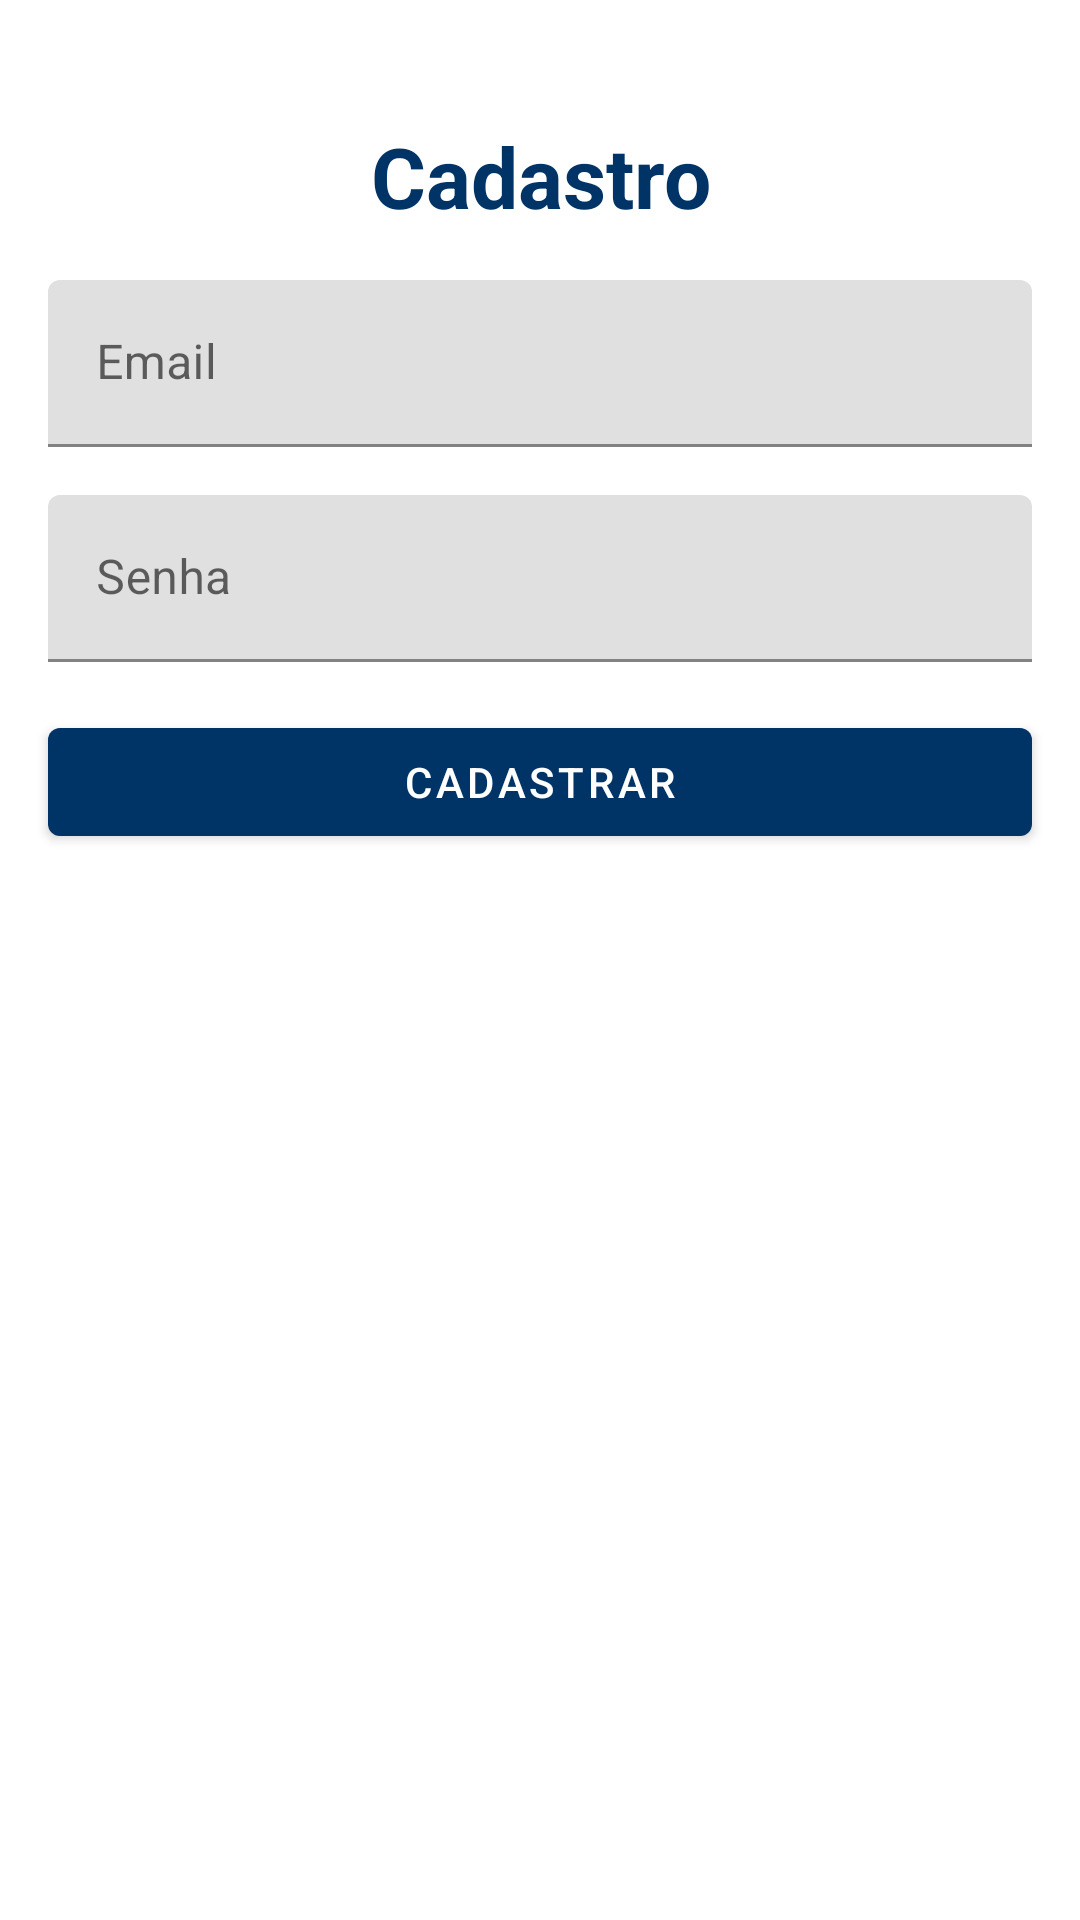

Produce the Android XML layout that renders to this screen, including the resource entries it uses.
<!-- AndroidManifest.xml: application theme Theme.GamesNews -->
<!-- res/layout/activity_registrar.xml -->
<?xml version="1.0" encoding="utf-8"?>
<androidx.constraintlayout.widget.ConstraintLayout xmlns:android="http://schemas.android.com/apk/res/android"
    xmlns:app="http://schemas.android.com/apk/res-auto"
    xmlns:tools="http://schemas.android.com/tools"
    android:layout_width="match_parent"
    android:layout_height="match_parent"
    tools:context=".activity.RegistrarActivity">

     <TextView
        android:id="@+id/tv_register_title"
        android:layout_width="wrap_content"
        android:layout_height="wrap_content"
        android:text="Cadastro"
        android:textSize="28sp"
        android:textStyle="bold"
        android:textColor="@color/corTexto"
        android:layout_marginTop="40dp"
        android:layout_marginBottom="20dp"
        android:gravity="center"
        android:layout_marginStart="16dp"
        android:layout_marginEnd="16dp"
        app:layout_constraintTop_toTopOf="parent"
        app:layout_constraintStart_toStartOf="parent"
        app:layout_constraintEnd_toEndOf="parent" />

     <com.google.android.material.textfield.TextInputLayout
        android:id="@+id/til_register_email"
        android:layout_width="0dp"
        android:layout_height="wrap_content"
        android:hint="Email"
        app:layout_constraintTop_toBottomOf="@id/tv_register_title"
        app:layout_constraintStart_toStartOf="parent"
        app:layout_constraintEnd_toEndOf="parent"
        android:layout_margin="16dp">

        <com.google.android.material.textfield.TextInputEditText
            android:id="@+id/et_register_email"
            android:layout_width="match_parent"
            android:textColor="#003366"
            android:layout_height="wrap_content"
            android:inputType="textEmailAddress" />
    </com.google.android.material.textfield.TextInputLayout>

   <com.google.android.material.textfield.TextInputLayout
        android:id="@+id/til_register_password"
        android:layout_width="0dp"
        android:layout_height="wrap_content"
        android:hint="Senha"
        app:layout_constraintTop_toBottomOf="@id/til_register_email"
        app:layout_constraintStart_toStartOf="parent"
        app:layout_constraintEnd_toEndOf="parent"
        android:layout_margin="16dp">

        <com.google.android.material.textfield.TextInputEditText
            android:id="@+id/et_register_password"
            android:layout_width="match_parent"
            android:layout_height="wrap_content"
            android:textColor="#003366"
            android:inputType="textPassword" />
    </com.google.android.material.textfield.TextInputLayout>

    <com.google.android.material.button.MaterialButton
        android:id="@+id/btn_register"
        android:layout_width="0dp"
        android:layout_height="wrap_content"
        android:text="Cadastrar"
        android:layout_marginTop="24dp"
        app:layout_constraintTop_toBottomOf="@id/til_register_password"
        app:layout_constraintStart_toStartOf="parent"
        app:layout_constraintEnd_toEndOf="parent"
        android:layout_margin="16dp"/>

</androidx.constraintlayout.widget.ConstraintLayout>
<!-- resources referenced by this layout -->
<resources>
  <color name="corTexto">#003366</color>
  <style name="Theme.GamesNews" parent="Base.Theme.GamesNews" />
  <style name="Base.Theme.GamesNews" parent="Theme.MaterialComponents.DayNight.DarkActionBar">
          <item name="android:icon">@drawable/icon_app</item>
          
          
          <item name="colorPrimary">@color/corTexto</item> 
          <item name="colorPrimaryVariant">@android:color/white</item> 
          <item name="android:textColorPrimary">@android:color/white</item> 
          <item name="android:autofilledHighlight">@android:color/transparent</item>
  
      </style>
  <!-- drawable icon_app: png bitmap (drawable, 811417 bytes) -->
</resources>
